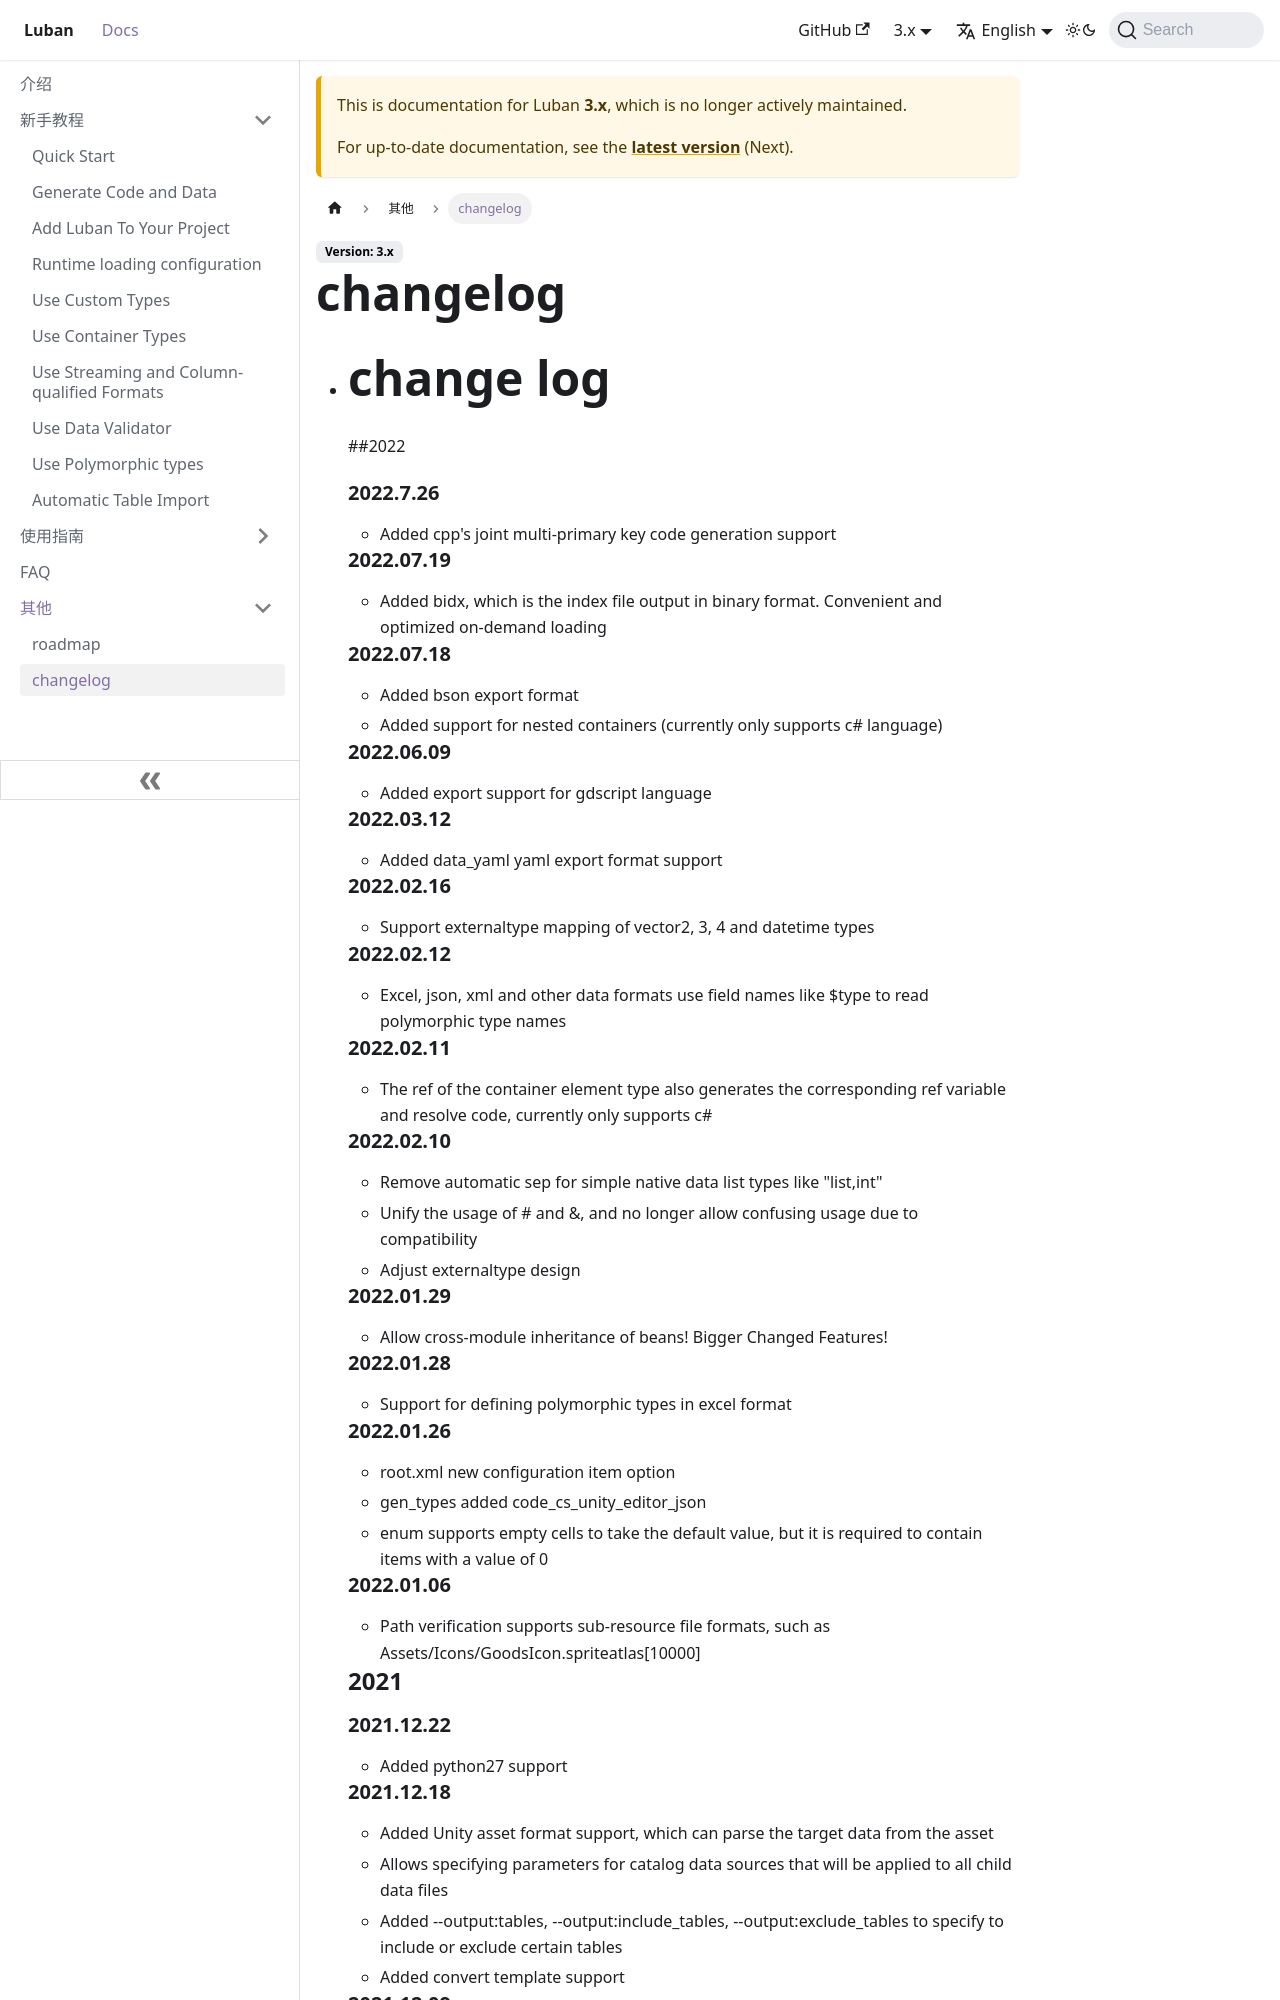

repository: focus-creative-games/luban-doc · page: en/docs/3.x/other/changelog.html · generator: docusaurus

# change log

## 2022

### 2022.7.26

- 新增cpp的联合多主键代码生成支持

### 2022.07.19

- 新增bidx，即binary格式的索引文件输出。方便优化按需加载

### 2022.07.18

- 新增bson导出格式
- 新增嵌套容器支持（目前只支持c#语言）

### 2022.06.09

- 新增gdscript语言的导出支持

### 2022.03.12

- 新增data_yaml yaml导出格式支持

### 2022.02.16

- 支持vector2,3,4及datetime类型的externaltype映射

### 2022.02.12

- excel、json、xml等数据格式使用$type之类的字段名来读取多态类型名

### 2022.02.11

- 对容器元素类型的ref也生成相应的ref变量及resolve代码，目前只支持c#

### 2022.02.10

- 删除对简单原生数据列表类型"list,int"之类的自动sep
- 统一#与&的用法，不再允许因为兼容而混乱的用法了
- 调整externaltype设计

### 2022.01.29

- 允许bean的跨模块继承！较大改动的特性！

### 2022.01.28

- excel格式中支持定义多态类型

### 2022.01.26

- root.xml新增配置项 option
- gen_types 新增 code_cs_unity_editor_json
- enum 支持空单元格取默认值，但要求必须包含值为0的项

### 2022.01.06

- path校验支持子资源文件格式，如 Assets/Icons/GoodsIcon.spriteatlas[10000]

## 2021

### 2021.12.22

- 新增 python27支持

### 2021.12.18

- 新增Unity asset格式支持，可以从asset中解析出目标数据
- 允许为目录数据源指定参数，这些参数会作用于所有子数据文件
- 新增 --output:tables, --output:include_tables, --output:exclude_tables 用于指定包含或者排除某些表
- 新增convert模板支持

### 2021.12.09

- 新增 \[xxx, xxx\] 这种匹配的格式来标识一个多列字段，方便csv这种不支持单元格合并的格式标识多列字段

### 2021.12.08

- 新增 protobuf3 schema生成及对应的json格式导出

### 2021.12.06

- 新增msgpack导出格式支持
- 新增flatbuffers定义生成及相应json导出格式支持(binary格式暂时不支持，但特地生成了转换命令文件，可以使用flat将json格式转成binary)
